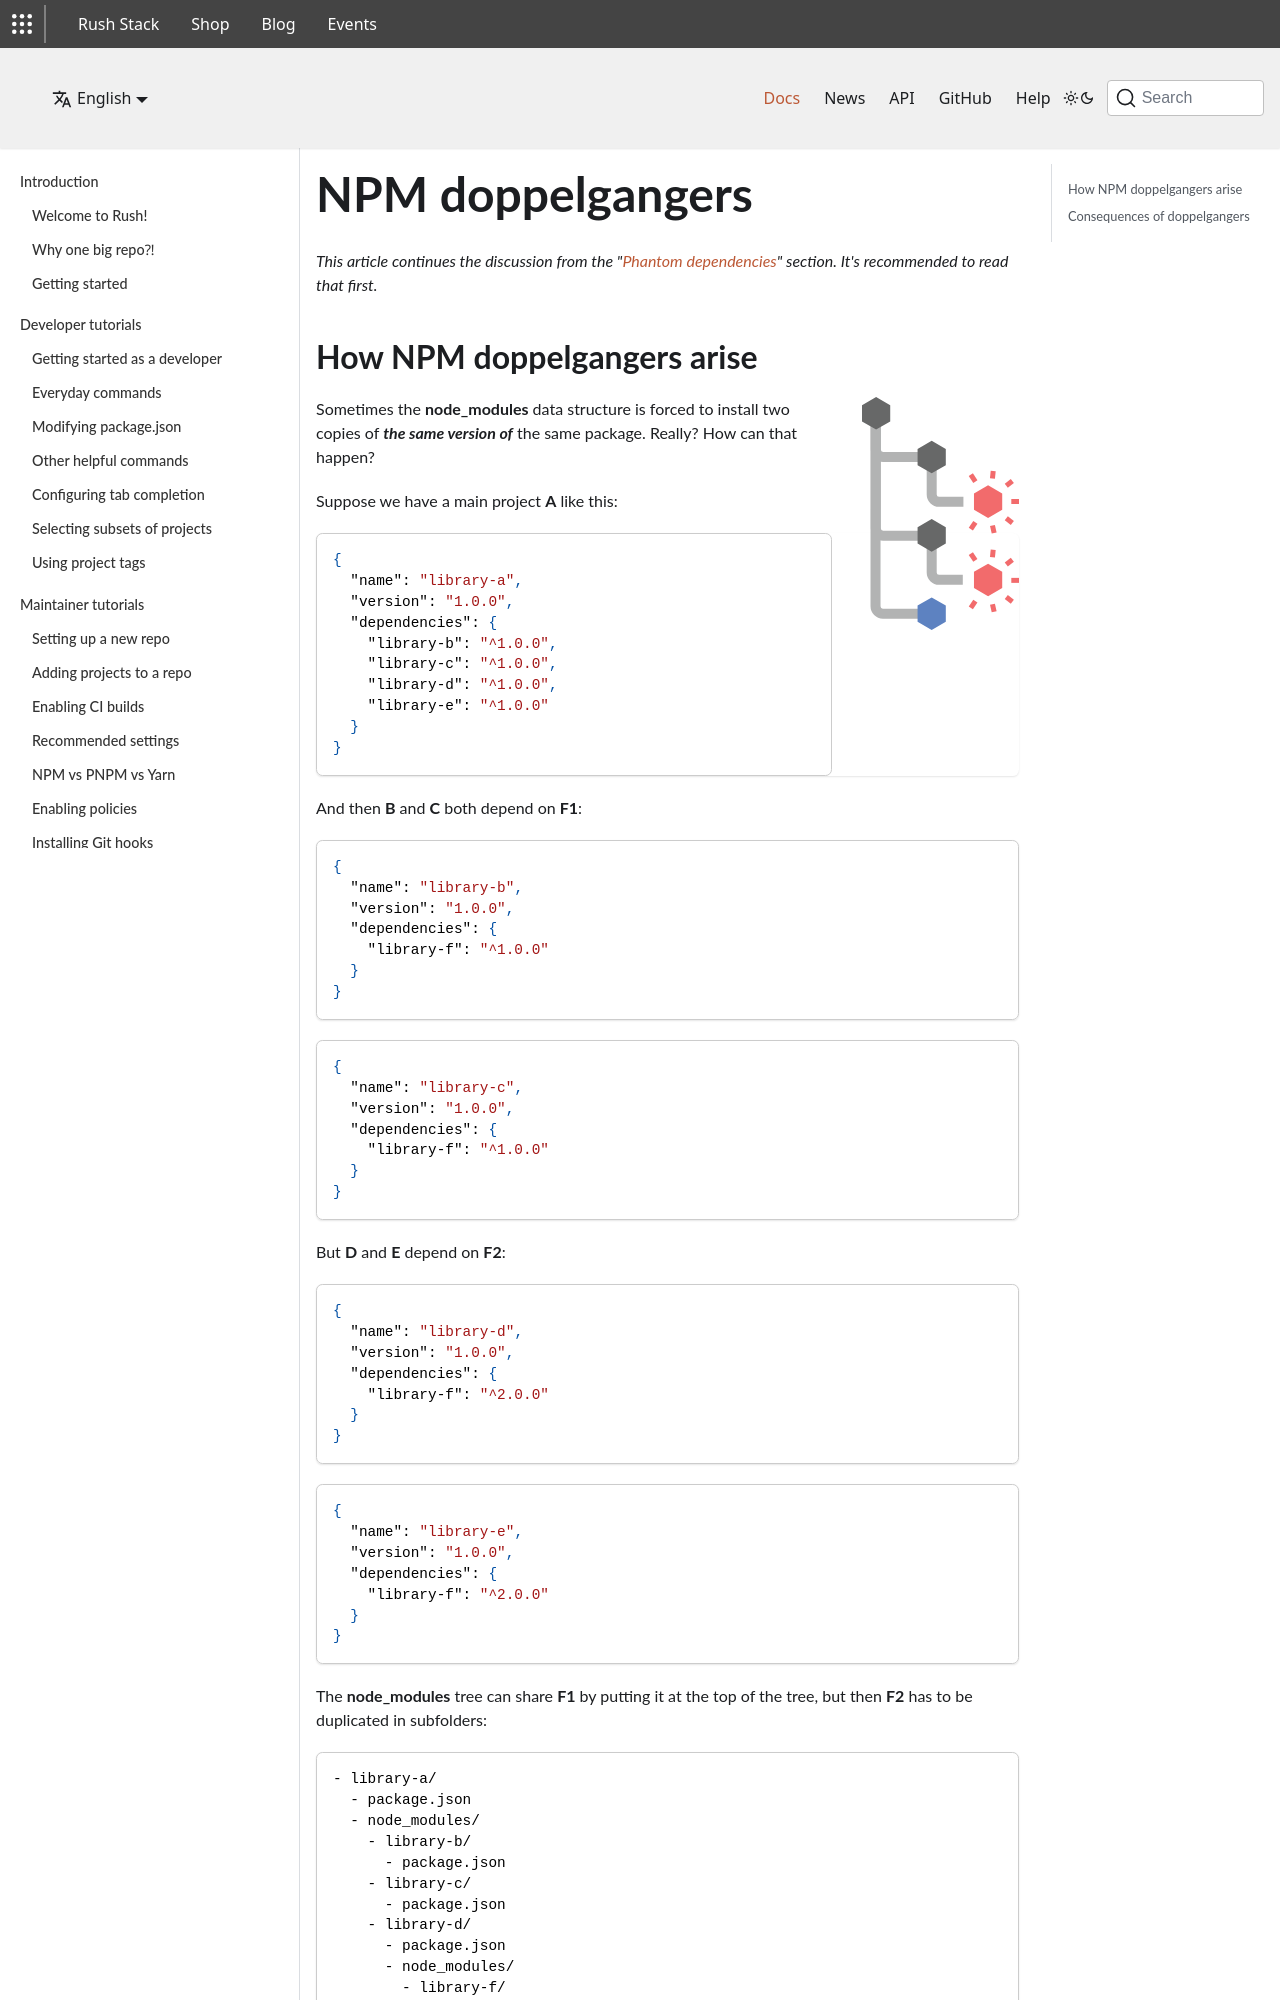

repository: microsoft/rushjs.io-website · page: pages/advanced/npm_doppelgangers/index.html · generator: jekyll

---
layout: page
title: NPM doppelgangers
navigation_source: docs_nav
---

*This article continues the discussion from the "[Phantom dependencies]({% link pages/advanced/phantom_deps.md %})" section.  It's recommended to read that first.*

## How NPM doppelgangers arise
<img src="/images/home/card-doppel.svg" style="float: right; padding-left: 30px" alt="NPM doppelganger" />

Sometimes the **node_modules** data structure is forced to install two copies
of ***the same version of*** the same package.  Really?  How can that happen?

Suppose we have a main project **A** like this:

```json
{
  "name": "library-a",
  "version": "1.0.0",
  "dependencies": {
    "library-b": "^1.0.0",
    "library-c": "^1.0.0",
    "library-d": "^1.0.0",
    "library-e": "^1.0.0"
  }
}
```

And then **B** and **C** both depend on **F1**:

```json
{
  "name": "library-b",
  "version": "1.0.0",
  "dependencies": {
    "library-f": "^1.0.0"
  }
}
```
```json
{
  "name": "library-c",
  "version": "1.0.0",
  "dependencies": {
    "library-f": "^1.0.0"
  }
}
```

But **D** and **E** depend on **F2**:

```json
{
  "name": "library-d",
  "version": "1.0.0",
  "dependencies": {
    "library-f": "^2.0.0"
  }
}
```
```json
{
  "name": "library-e",
  "version": "1.0.0",
  "dependencies": {
    "library-f": "^2.0.0"
  }
}
```

The **node_modules** tree can share **F1** by putting it at the top of the tree,
but then **F2** has to be duplicated in subfolders:

```
- library-a/
  - package.json
  - node_modules/
    - library-b/
      - package.json
    - library-c/
      - package.json
    - library-d/
      - package.json
      - node_modules/
        - library-f/
          - package.json  <-- library-f@2.0.0
    - library-e/
      - package.json
      - node_modules/
        - library-f/
          - package.json  <-- library-f@2.0.0
    - library-f/
      - package.json  <-- library-f@1.0.0
```

Alternatively, the package manager could choose to put **F2** at the top,
but then **F1** gets duplicated:

```
- library-a/
  - package.json
  - node_modules/
    - library-b/
      - package.json
      - node_modules/
        - library-f/
          - package.json  <-- library-f@1.0.0
    - library-c/
      - package.json
      - node_modules/
        - library-f/
          - package.json  <-- library-f@1.0.0
    - library-d/
      - package.json
    - library-e/
      - package.json
    - library-f/
      - package.json  <-- library-f@2.0.0
```

Either way, we cannot arrange the tree without having two copies of the same version
of **library-f**.  We call these "doppelgangers".  Traditional package managers from
other programming languages don't encounter this issue; it's a peculiar aspect of
NPM's **node_modules** tree.  It is inherent in the design and unavoidable.
